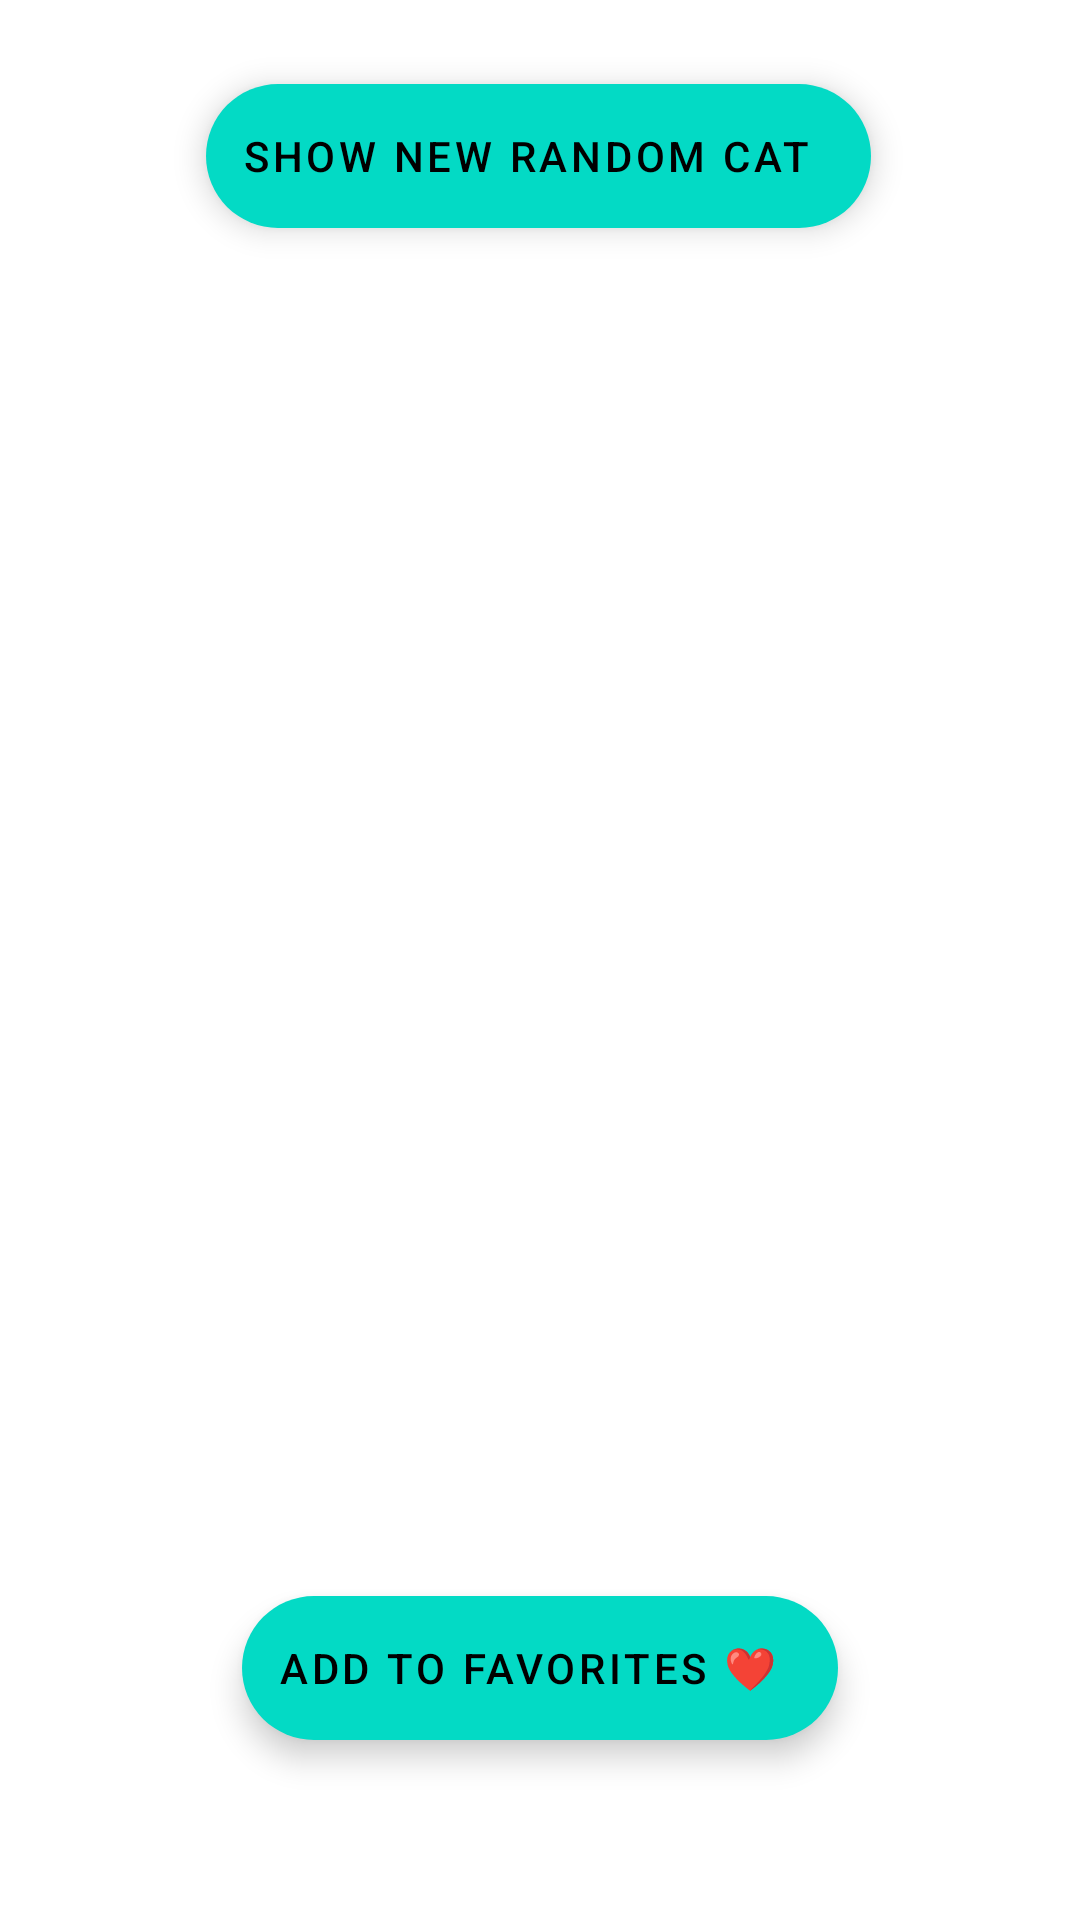

The Android layout XML behind this screen, and the referenced resources:
<!-- AndroidManifest.xml: application theme Theme.AndroidCat -->
<!-- res/layout/activity_new_cat.xml -->
<?xml version="1.0" encoding="utf-8"?>
<androidx.constraintlayout.widget.ConstraintLayout xmlns:android="http://schemas.android.com/apk/res/android"
    xmlns:app="http://schemas.android.com/apk/res-auto"
    xmlns:tools="http://schemas.android.com/tools"
    android:layout_width="match_parent"
    android:layout_height="match_parent"
    tools:context=".activities.NewCatActivity">


    <com.google.android.material.floatingactionbutton.ExtendedFloatingActionButton
        android:id="@+id/newCatBtn"
        android:layout_width="wrap_content"
        android:layout_height="wrap_content"
        android:layout_marginTop="28dp"
        android:text="@string/show_new_random_cat"
        app:layout_constraintEnd_toEndOf="parent"
        app:layout_constraintHorizontal_bias="0.497"
        app:layout_constraintStart_toStartOf="parent"
        app:layout_constraintTop_toTopOf="parent">

    </com.google.android.material.floatingactionbutton.ExtendedFloatingActionButton>

    <ImageView
        android:id="@+id/randomCatImg"
        android:layout_width="400dp"
        android:layout_height="400dp"
        android:layout_marginTop="28dp"
        app:layout_constraintEnd_toEndOf="parent"
        app:layout_constraintHorizontal_bias="0.454"
        app:layout_constraintStart_toStartOf="parent"
        app:layout_constraintTop_toBottomOf="@+id/newCatBtn" />

    <com.google.android.material.floatingactionbutton.ExtendedFloatingActionButton
        android:id="@+id/saveCatBtn"
        android:layout_width="wrap_content"
        android:layout_height="wrap_content"
        android:layout_marginTop="28dp"
        android:text="@string/add_to_favorites"
        app:layout_constraintEnd_toEndOf="parent"
        app:layout_constraintStart_toStartOf="parent"
        app:layout_constraintTop_toBottomOf="@+id/randomCatImg">

    </com.google.android.material.floatingactionbutton.ExtendedFloatingActionButton>

</androidx.constraintlayout.widget.ConstraintLayout>
<!-- resources referenced by this layout -->
<resources>
  <string name="add_to_favorites">Add to favorites ❤️</string>
  <string name="show_new_random_cat">Show new random cat</string>
  <style name="Theme.AndroidCat" parent="Theme.MaterialComponents.DayNight.DarkActionBar">
          
          <item name="colorPrimary">@color/purple_500</item>
          <item name="colorPrimaryVariant">@color/purple_700</item>
          <item name="colorOnPrimary">@color/white</item>
          
          <item name="colorSecondary">@color/teal_200</item>
          <item name="colorSecondaryVariant">@color/teal_700</item>
          <item name="colorOnSecondary">@color/black</item>
          
          <item name="android:statusBarColor" tools:targetApi="l">?attr/colorPrimaryVariant</item>
          
      </style>
  <!-- not gathered from this repository: default colours our renderer supplied (Android Studio template values) -->
  <color name="purple_500">#FF6200EE</color>
  <color name="purple_700">#FF3700B3</color>
  <color name="teal_200">#FF03DAC5</color>
  <color name="teal_700">#FF018786</color>
  <color name="black">#FF000000</color>
  <color name="white">#FFFFFFFF</color>
</resources>
